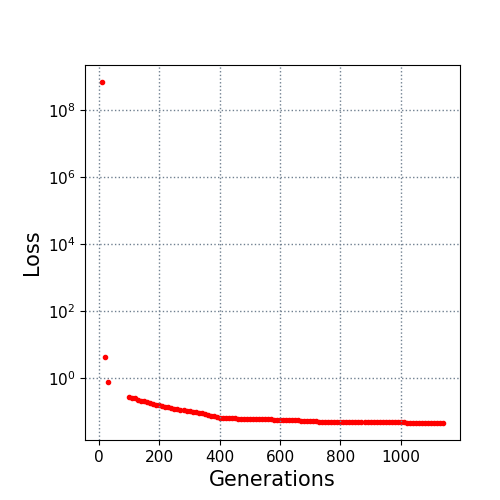

The file beside this chart, header and first rows:
10.0, 700000000.0
20.0, 4.323
30.0, 0.7818
100.0, 0.2728
110.0, 0.2564
120.0, 0.2527
130.0, 0.2296
140.0, 0.2185
150.0, 0.2142
160.0, 0.1999
170.0, 0.1846
180.0, 0.1678
190.0, 0.1629
200.0, 0.1557
210.0, 0.1515
220.0, 0.1431
230.0, 0.1384
240.0, 0.133
250.0, 0.1257
260.0, 0.1184
270.0, 0.1177
280.0, 0.1132
290.0, 0.1071
300.0, 0.1053
310.0, 0.09822
320.0, 0.09596
330.0, 0.09465
340.0, 0.09209
350.0, 0.08685
360.0, 0.08209
370.0, 0.07392
380.0, 0.07336
390.0, 0.0695
400.0, 0.0664
410.0, 0.06597
420.0, 0.06436
430.0, 0.06436
440.0, 0.06425
450.0, 0.06421
460.0, 0.06321
470.0, 0.06319
480.0, 0.06196
490.0, 0.06174
500.0, 0.0617
510.0, 0.06137
520.0, 0.06097
530.0, 0.06
540.0, 0.05996
550.0, 0.05996
560.0, 0.05996
570.0, 0.05984
580.0, 0.05925
590.0, 0.05925
600.0, 0.05883
610.0, 0.05883
620.0, 0.05733
630.0, 0.05699
640.0, 0.05691
650.0, 0.0557
660.0, 0.05566
670.0, 0.05411
... 47 more rows
